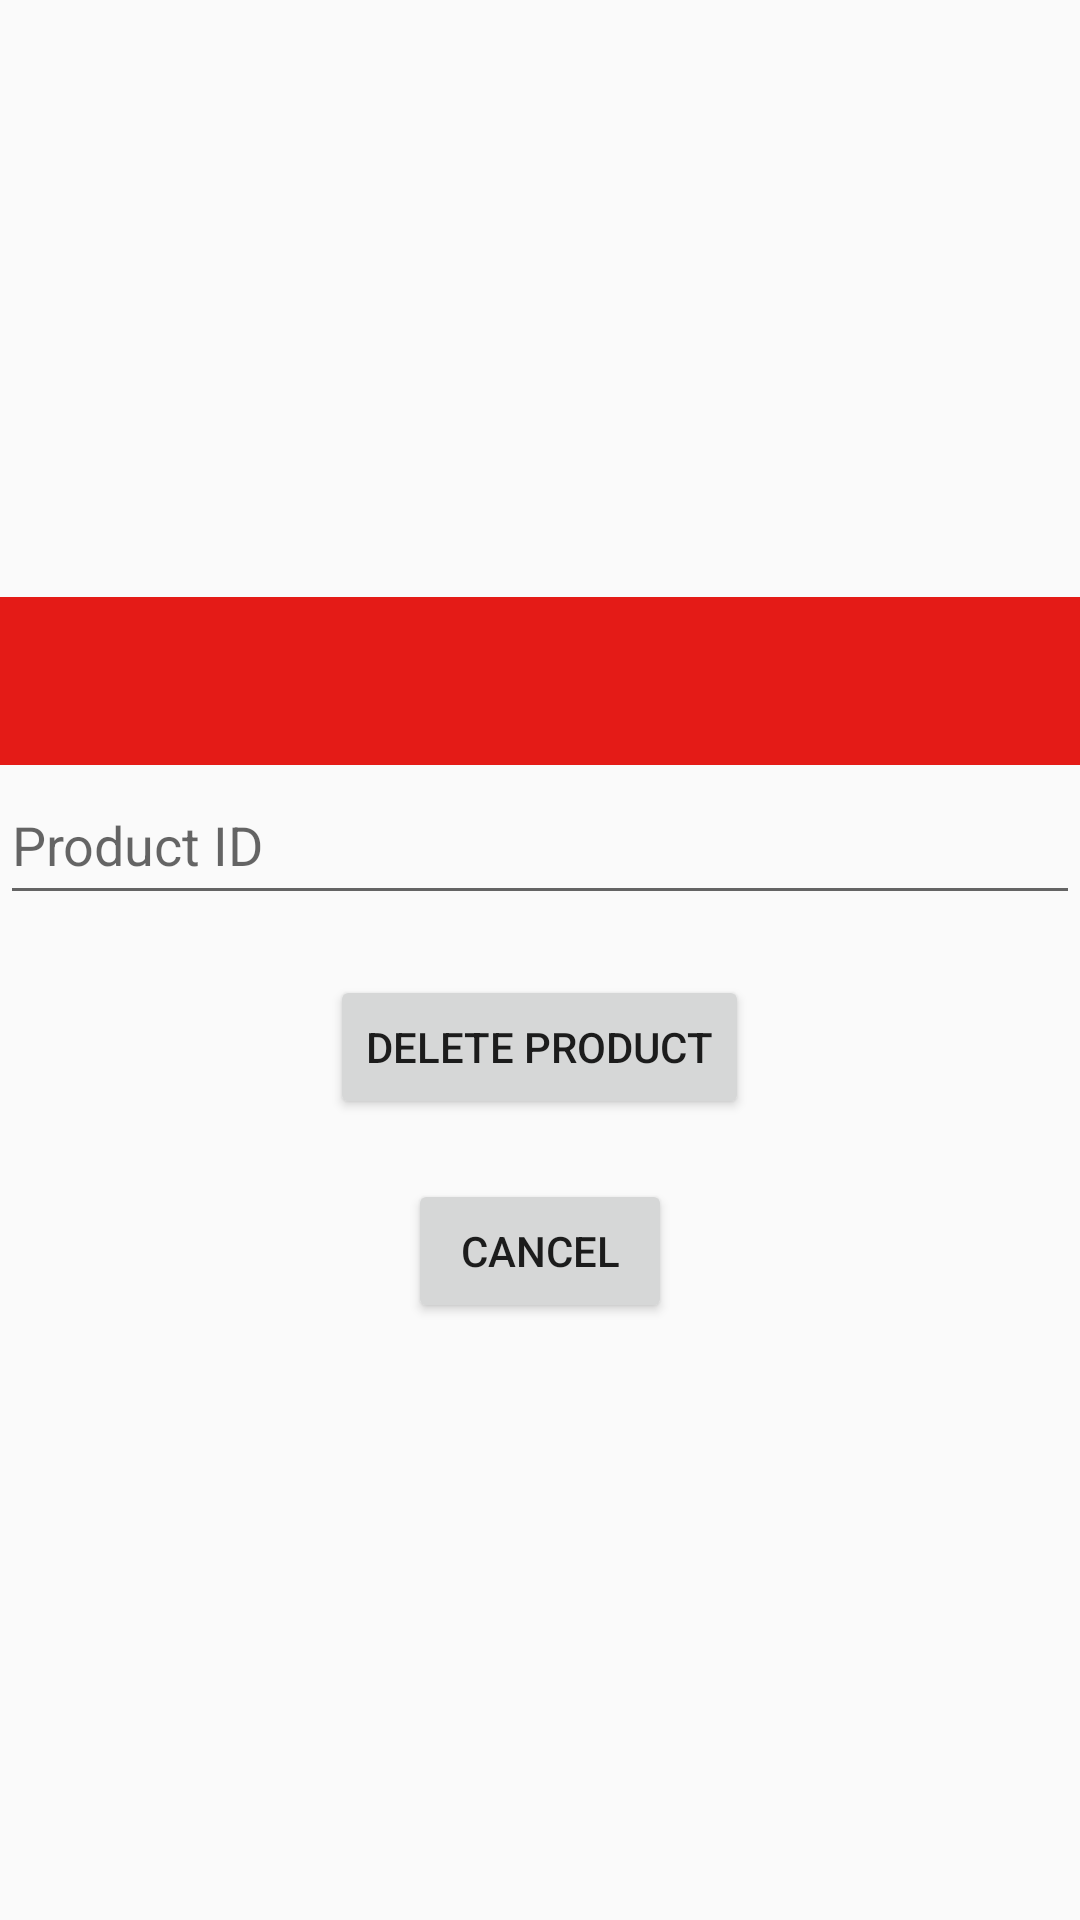

Layout XML and referenced resources for this Android screen:
<!-- AndroidManifest.xml: activity theme Theme.DoAnLTTTBDD_HoangNguyenAnhVy_NguyenThiThuyTien.NoActionBar -->
<!-- res/layout/activity_delete_product.xml -->
<?xml version="1.0" encoding="utf-8"?>
<LinearLayout xmlns:android="http://schemas.android.com/apk/res/android"
    android:layout_width="fill_parent"
    android:layout_height="wrap_content"
    xmlns:tools="http://schemas.android.com/tools"
    android:orientation="vertical"
    tools:context=".ui.home.CreateProductActivity">

    <com.google.android.material.appbar.AppBarLayout
        android:layout_width="match_parent"
        android:layout_height="wrap_content"
        android:theme="@style/Theme.DoAnLTTTBDD_HoangNguyenAnhVy_NguyenThiThuyTien.AppBarOverlay">

        <androidx.appcompat.widget.Toolbar
            android:id="@+id/toolbar"
            android:layout_width="match_parent"
            android:layout_height="?attr/actionBarSize"
            android:background="?attr/colorPrimary"
             />

    </com.google.android.material.appbar.AppBarLayout>
    <EditText
        android:layout_width="match_parent"
        android:layout_height="50dp"
        android:hint="Product ID"
        android:id="@+id/editProductID"
        android:inputType="text">
    </EditText>

    <Button
        android:layout_width="wrap_content"
        android:layout_height="wrap_content"
        android:text="Delete Product"
        android:layout_gravity="center"
        android:layout_marginTop="20dp"
        android:id="@+id/delete"
        />
    <Button
        android:layout_width="wrap_content"
        android:layout_height="wrap_content"
        android:text="Cancel"
        android:layout_gravity="center"
        android:layout_marginTop="20dp"
        android:id="@+id/cancelButton"
        />
</LinearLayout>
<!-- resources referenced by this layout -->
<resources>
  <style name="Theme.DoAnLTTTBDD_HoangNguyenAnhVy_NguyenThiThuyTien.AppBarOverlay" parent="ThemeOverlay.AppCompat.Dark.ActionBar" />
  <style name="Theme.DoAnLTTTBDD_HoangNguyenAnhVy_NguyenThiThuyTien.NoActionBar">
          <item name="windowActionBar">false</item>
          <item name="windowNoTitle">true</item>
      </style>
</resources>
